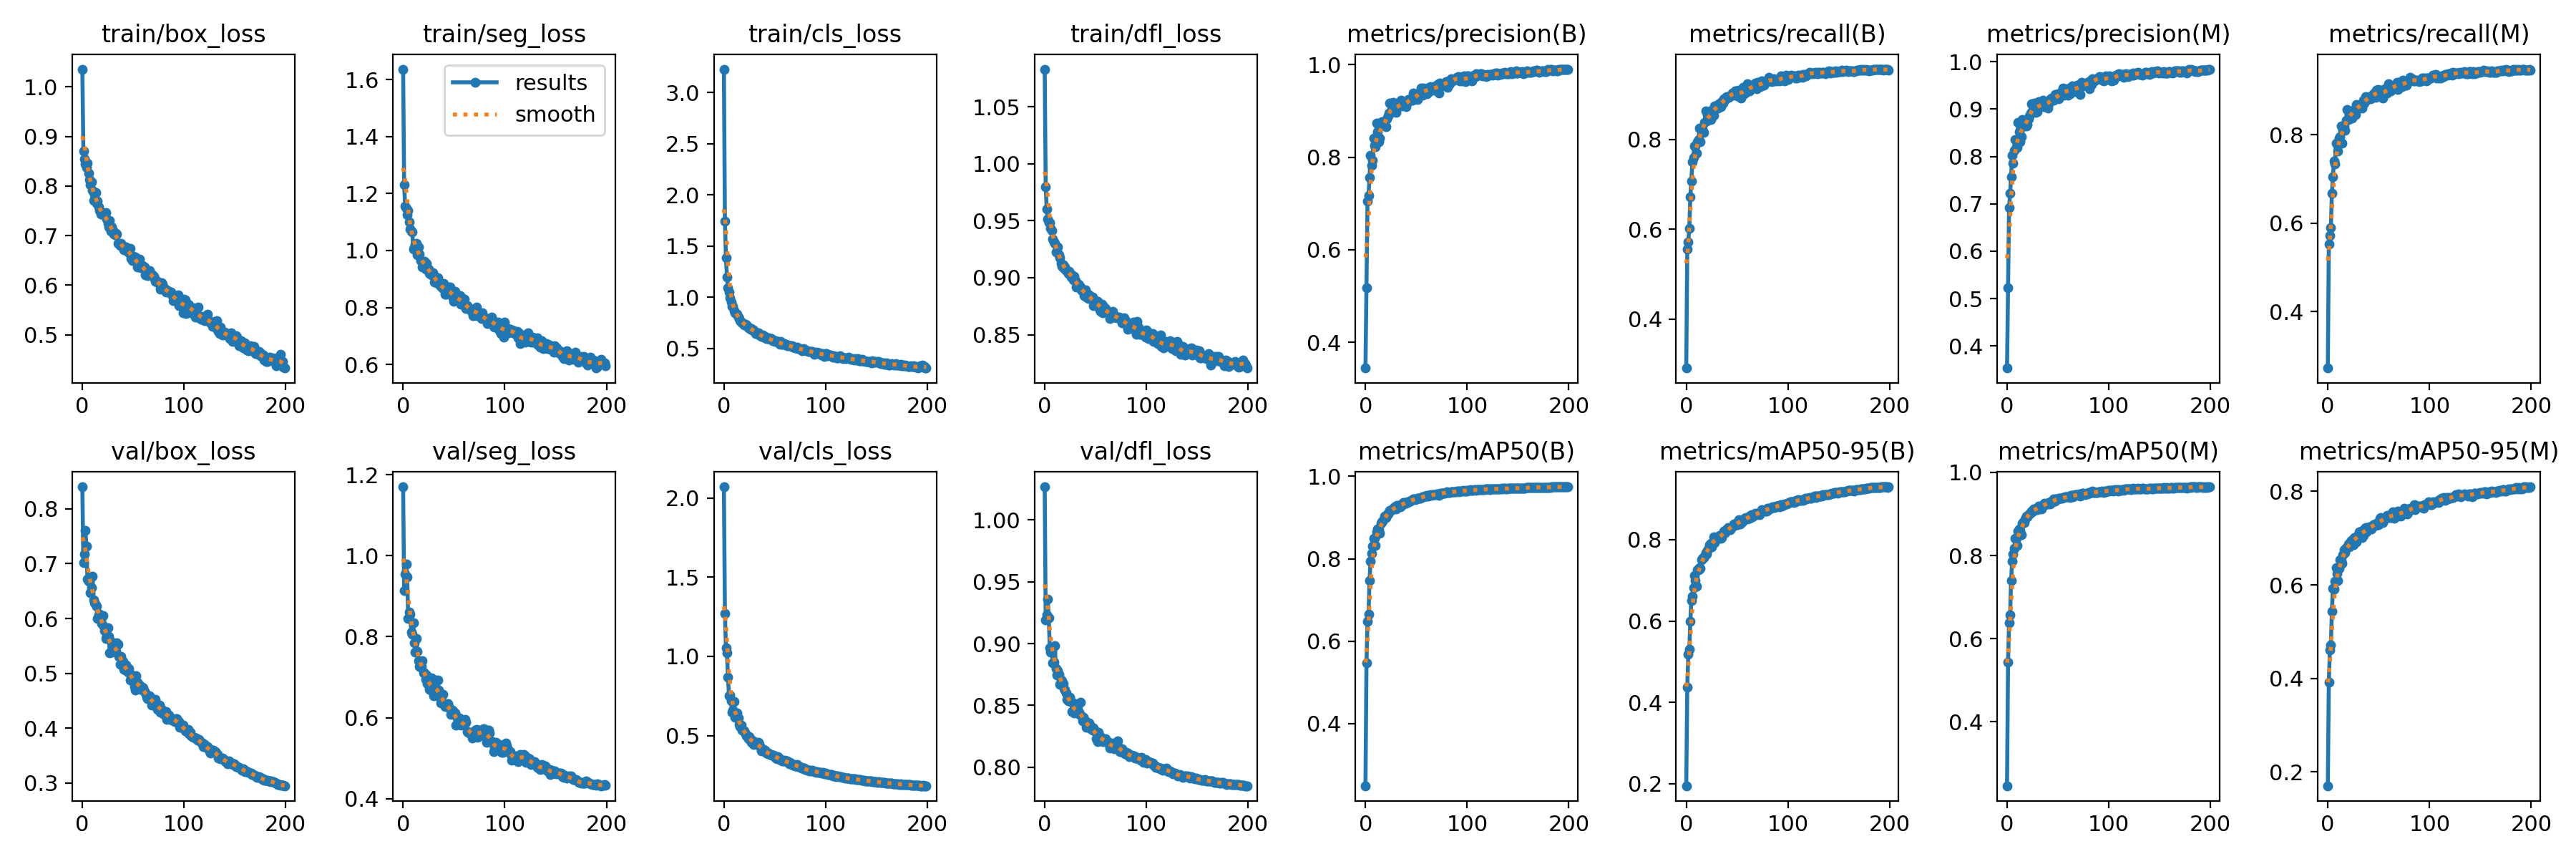

Values plotted in this chart, from the file beside it:
epoch, train/box_loss, train/seg_loss, train/cls_loss, train/dfl_loss, metrics/precision(B), metrics/recall(B), metrics/mAP50(B), metrics/mAP50-95(B), metrics/precision(M), metrics/recall(M), metrics/mAP50(M), metrics/mAP50-95(M), val/box_loss, val/seg_loss, val/cls_loss, val/dfl_loss, lr/pg0, lr/pg1, lr/pg2
0, 1.036, 1.637, 3.23, 1.083, 0.3448, 0.2913, 0.2494, 0.1951, 0.3532, 0.2721, 0.2465, 0.1701, 0.8401, 1.17, 2.07, 1.027, 0.06797, 0.001093, 0.001093
1, 0.8709, 1.23, 1.746, 0.98, 0.5181, 0.5565, 0.5476, 0.4377, 0.5225, 0.5518, 0.5441, 0.3919, 0.7013, 0.9131, 1.272, 0.9192, 0.03573, 0.002182, 0.002182
2, 0.8542, 1.155, 1.386, 0.9602, 0.7046, 0.5722, 0.6475, 0.5179, 0.6918, 0.5725, 0.6381, 0.4601, 0.7177, 0.9542, 1.052, 0.9232, 0.003473, 0.00326, 0.00326
3, 0.8448, 1.148, 1.202, 0.9515, 0.7176, 0.6026, 0.6664, 0.5304, 0.7219, 0.5896, 0.6574, 0.4708, 0.7604, 0.9791, 1.022, 0.9359, 0.003251, 0.003251, 0.003251
4, 0.8377, 1.127, 1.092, 0.9482, 0.7561, 0.6722, 0.7481, 0.5997, 0.7573, 0.668, 0.7403, 0.5428, 0.7313, 0.9471, 0.8667, 0.9206, 0.003251, 0.003251, 0.003251
5, 0.8467, 1.142, 1.053, 0.9485, 0.8039, 0.7062, 0.7945, 0.6506, 0.8017, 0.7041, 0.7866, 0.5923, 0.6723, 0.8452, 0.752, 0.8964, 0.003235, 0.003235, 0.003235
6, 0.8258, 1.101, 0.9932, 0.9433, 0.7824, 0.7498, 0.8136, 0.6607, 0.7851, 0.7408, 0.803, 0.5909, 0.6684, 0.8604, 0.7552, 0.8931, 0.003218, 0.003218, 0.003218
7, 0.8125, 1.076, 0.9559, 0.9416, 0.793, 0.7597, 0.83, 0.6818, 0.8137, 0.7341, 0.818, 0.608, 0.6688, 0.8562, 0.7202, 0.8935, 0.003202, 0.003202, 0.003202
8, 0.8026, 1.068, 0.9129, 0.9337, 0.8412, 0.7856, 0.8498, 0.7111, 0.8364, 0.7806, 0.8408, 0.6375, 0.6472, 0.8118, 0.6465, 0.8844, 0.003186, 0.003186, 0.003186
9, 0.8082, 1.065, 0.9095, 0.9314, 0.825, 0.7853, 0.8505, 0.6999, 0.8205, 0.779, 0.8413, 0.6247, 0.6567, 0.8062, 0.6594, 0.8847, 0.003169, 0.003169, 0.003169
10, 0.7912, 1.005, 0.8679, 0.9301, 0.8219, 0.7683, 0.8317, 0.6856, 0.8197, 0.7625, 0.8238, 0.6099, 0.6768, 0.8337, 0.7132, 0.8981, 0.003153, 0.003153, 0.003153
11, 0.7713, 1.009, 0.8462, 0.9223, 0.8732, 0.7947, 0.8648, 0.7266, 0.8717, 0.7926, 0.8587, 0.6358, 0.6341, 0.7857, 0.617, 0.8795, 0.003137, 0.003137, 0.003137
12, 0.782, 1.021, 0.8409, 0.923, 0.8543, 0.7997, 0.8721, 0.7255, 0.8526, 0.7947, 0.8641, 0.653, 0.6283, 0.7621, 0.6223, 0.8748, 0.00312, 0.00312, 0.00312
13, 0.7875, 1.025, 0.8345, 0.9267, 0.8333, 0.8241, 0.8703, 0.7308, 0.8304, 0.8195, 0.8609, 0.6515, 0.6245, 0.7959, 0.6405, 0.8777, 0.003104, 0.003104, 0.003104
14, 0.7646, 0.9858, 0.8077, 0.92, 0.8413, 0.7945, 0.8623, 0.7291, 0.8417, 0.7813, 0.8507, 0.6463, 0.6221, 0.7629, 0.6096, 0.8753, 0.003088, 0.003088, 0.003088
15, 0.769, 1.012, 0.7941, 0.9174, 0.8714, 0.8233, 0.8868, 0.751, 0.8775, 0.8106, 0.8771, 0.6636, 0.5997, 0.7407, 0.5722, 0.8669, 0.003071, 0.003071, 0.003071
16, 0.7584, 0.9874, 0.7758, 0.9127, 0.8762, 0.8238, 0.89, 0.7538, 0.8718, 0.8175, 0.8814, 0.6746, 0.6069, 0.7269, 0.5554, 0.8707, 0.003055, 0.003055, 0.003055
17, 0.7503, 0.9642, 0.757, 0.9098, 0.8692, 0.8153, 0.8906, 0.7553, 0.8643, 0.8101, 0.8798, 0.6696, 0.6072, 0.7241, 0.5654, 0.8701, 0.003039, 0.003039, 0.003039
18, 0.7435, 0.9643, 0.7497, 0.9115, 0.8706, 0.8373, 0.8973, 0.7599, 0.8659, 0.8331, 0.8884, 0.6791, 0.5993, 0.726, 0.5338, 0.8676, 0.003022, 0.003022, 0.003022
19, 0.7435, 0.9419, 0.7458, 0.908, 0.8681, 0.8626, 0.904, 0.7686, 0.8639, 0.8575, 0.8945, 0.6803, 0.591, 0.7409, 0.5301, 0.8635, 0.003006, 0.003006, 0.003006
20, 0.7432, 0.9595, 0.7308, 0.9091, 0.8661, 0.8409, 0.9005, 0.7638, 0.8668, 0.8342, 0.8939, 0.6874, 0.6046, 0.7109, 0.5294, 0.8624, 0.00299, 0.00299, 0.00299
21, 0.7434, 0.962, 0.7392, 0.9062, 0.8825, 0.8553, 0.9072, 0.7736, 0.8788, 0.8486, 0.8985, 0.6813, 0.5852, 0.7109, 0.5135, 0.8598, 0.002973, 0.002973, 0.002973
22, 0.7443, 0.934, 0.7313, 0.9063, 0.8895, 0.8438, 0.9079, 0.779, 0.886, 0.8396, 0.9009, 0.6908, 0.5773, 0.6941, 0.4988, 0.855, 0.002957, 0.002957, 0.002957
23, 0.7471, 0.955, 0.7269, 0.9037, 0.8951, 0.8526, 0.9133, 0.7878, 0.8912, 0.8465, 0.9035, 0.6955, 0.5636, 0.7046, 0.4959, 0.8537, 0.002941, 0.002941, 0.002941
24, 0.734, 0.9407, 0.7047, 0.9055, 0.9165, 0.8445, 0.9174, 0.7912, 0.9115, 0.838, 0.9068, 0.6955, 0.5679, 0.6847, 0.4811, 0.8537, 0.002924, 0.002924, 0.002924
25, 0.7242, 0.9357, 0.7015, 0.9036, 0.8972, 0.865, 0.9173, 0.7826, 0.8961, 0.8538, 0.9055, 0.6858, 0.583, 0.6948, 0.4922, 0.8564, 0.002908, 0.002908, 0.002908
26, 0.718, 0.9186, 0.6907, 0.9008, 0.9137, 0.8641, 0.9193, 0.7932, 0.9113, 0.8576, 0.9117, 0.7014, 0.5676, 0.6696, 0.4759, 0.853, 0.002892, 0.002892, 0.002892
27, 0.7307, 0.9161, 0.6934, 0.9024, 0.9184, 0.8534, 0.9228, 0.8063, 0.913, 0.8458, 0.9103, 0.6969, 0.5375, 0.6687, 0.4561, 0.8448, 0.002875, 0.002875, 0.002875
28, 0.7087, 0.9154, 0.6811, 0.8979, 0.9003, 0.8748, 0.9219, 0.7919, 0.8935, 0.8684, 0.9108, 0.6925, 0.5576, 0.6978, 0.47, 0.8517, 0.002859, 0.002859, 0.002859
29, 0.7173, 0.9215, 0.6842, 0.901, 0.8997, 0.8748, 0.9265, 0.8052, 0.8967, 0.8652, 0.9139, 0.7039, 0.5388, 0.6734, 0.4458, 0.844, 0.002843, 0.002843, 0.002843
30, 0.7103, 0.9134, 0.6684, 0.8975, 0.8962, 0.8706, 0.9204, 0.8014, 0.8945, 0.8633, 0.9107, 0.708, 0.5512, 0.6542, 0.4608, 0.8447, 0.002826, 0.002826, 0.002826
31, 0.7034, 0.8882, 0.6502, 0.8918, 0.9144, 0.8689, 0.9289, 0.8062, 0.9151, 0.8605, 0.9195, 0.7136, 0.5517, 0.6627, 0.4512, 0.8443, 0.00281, 0.00281, 0.00281
32, 0.7012, 0.9032, 0.6544, 0.8947, 0.9093, 0.8795, 0.9276, 0.803, 0.9073, 0.869, 0.9171, 0.709, 0.546, 0.6938, 0.4428, 0.8458, 0.002794, 0.002794, 0.002794
33, 0.7044, 0.8866, 0.6543, 0.8941, 0.9115, 0.8755, 0.9291, 0.8102, 0.9097, 0.8651, 0.9191, 0.7147, 0.5405, 0.667, 0.4418, 0.8432, 0.002777, 0.002777, 0.002777
34, 0.7028, 0.905, 0.6514, 0.8936, 0.9126, 0.8729, 0.9257, 0.803, 0.9111, 0.8603, 0.913, 0.7005, 0.5555, 0.6929, 0.4574, 0.8442, 0.002761, 0.002761, 0.002761
35, 0.6848, 0.8862, 0.6344, 0.892, 0.9224, 0.8832, 0.9306, 0.8055, 0.9181, 0.8784, 0.9214, 0.706, 0.5524, 0.6685, 0.4438, 0.8525, 0.002745, 0.002745, 0.002745
36, 0.6847, 0.876, 0.6263, 0.8893, 0.9104, 0.8807, 0.9304, 0.8141, 0.9048, 0.8709, 0.9201, 0.7199, 0.5303, 0.6488, 0.4272, 0.8417, 0.002728, 0.002728, 0.002728
37, 0.6807, 0.8828, 0.6216, 0.8882, 0.9164, 0.8905, 0.9359, 0.8216, 0.9114, 0.8855, 0.9255, 0.7232, 0.517, 0.6365, 0.4047, 0.8377, 0.002712, 0.002712, 0.002712
38, 0.6839, 0.8718, 0.6296, 0.8888, 0.9135, 0.8879, 0.9355, 0.8168, 0.9092, 0.8784, 0.9244, 0.714, 0.531, 0.6522, 0.4142, 0.8402, 0.002696, 0.002696, 0.002696
39, 0.6804, 0.8656, 0.609, 0.8845, 0.915, 0.8927, 0.937, 0.8244, 0.9076, 0.8845, 0.9243, 0.7181, 0.5171, 0.6568, 0.4115, 0.8367, 0.002679, 0.002679, 0.002679
40, 0.6783, 0.8832, 0.6207, 0.8892, 0.9087, 0.8943, 0.9349, 0.8248, 0.9019, 0.8851, 0.9243, 0.7233, 0.5222, 0.6338, 0.4077, 0.8373, 0.002663, 0.002663, 0.002663
41, 0.6712, 0.8471, 0.6066, 0.8828, 0.9178, 0.8929, 0.9384, 0.8289, 0.9119, 0.8835, 0.9274, 0.7243, 0.508, 0.6281, 0.3993, 0.832, 0.002647, 0.002647, 0.002647
42, 0.6755, 0.8471, 0.5954, 0.8856, 0.9245, 0.8937, 0.9377, 0.8265, 0.9207, 0.882, 0.9241, 0.7236, 0.5062, 0.629, 0.3893, 0.8349, 0.00263, 0.00263, 0.00263
43, 0.6775, 0.8681, 0.5974, 0.882, 0.9223, 0.897, 0.9377, 0.8245, 0.9221, 0.8842, 0.9276, 0.7199, 0.5156, 0.6278, 0.3865, 0.8327, 0.002614, 0.002614, 0.002614
44, 0.6692, 0.8578, 0.6019, 0.8852, 0.9255, 0.8984, 0.9396, 0.8304, 0.9231, 0.891, 0.9303, 0.7267, 0.5045, 0.6342, 0.3905, 0.8357, 0.002598, 0.002598, 0.002598
45, 0.6698, 0.8719, 0.591, 0.8834, 0.9227, 0.9025, 0.941, 0.8316, 0.9212, 0.8875, 0.9293, 0.729, 0.5019, 0.6273, 0.3822, 0.8313, 0.002581, 0.002581, 0.002581
46, 0.6659, 0.8716, 0.5976, 0.8828, 0.9225, 0.9023, 0.9431, 0.8334, 0.9182, 0.8963, 0.9357, 0.7297, 0.509, 0.6227, 0.3804, 0.8327, 0.002565, 0.002565, 0.002565
47, 0.6747, 0.8546, 0.5967, 0.8831, 0.9379, 0.8983, 0.9444, 0.8377, 0.9313, 0.8845, 0.9305, 0.7267, 0.4876, 0.6084, 0.378, 0.8296, 0.002549, 0.002549, 0.002549
48, 0.654, 0.8417, 0.5754, 0.8755, 0.9279, 0.9068, 0.9455, 0.8361, 0.9232, 0.9006, 0.936, 0.7288, 0.498, 0.6184, 0.3757, 0.8319, 0.002532, 0.002532, 0.002532
49, 0.6504, 0.833, 0.5746, 0.8763, 0.9265, 0.9075, 0.9438, 0.8371, 0.9229, 0.902, 0.9362, 0.7337, 0.4953, 0.6176, 0.3777, 0.829, 0.002516, 0.002516, 0.002516
50, 0.6579, 0.8207, 0.569, 0.8799, 0.9353, 0.8962, 0.9455, 0.8375, 0.9326, 0.8911, 0.9365, 0.7294, 0.4907, 0.6109, 0.3684, 0.8284, 0.0025, 0.0025, 0.0025
51, 0.656, 0.8575, 0.5734, 0.8778, 0.9244, 0.9068, 0.9465, 0.8444, 0.9214, 0.9001, 0.9381, 0.7418, 0.4763, 0.6109, 0.3593, 0.8227, 0.002483, 0.002483, 0.002483
52, 0.6567, 0.8379, 0.5687, 0.8791, 0.9373, 0.9098, 0.9477, 0.8491, 0.93, 0.9002, 0.9375, 0.7433, 0.4697, 0.5819, 0.3542, 0.8206, 0.002467, 0.002467, 0.002467
53, 0.6496, 0.8367, 0.5689, 0.878, 0.9342, 0.9038, 0.9473, 0.839, 0.931, 0.8966, 0.9383, 0.7336, 0.4951, 0.5986, 0.3667, 0.8284, 0.002451, 0.002451, 0.002451
54, 0.6372, 0.8241, 0.5527, 0.8719, 0.9402, 0.8922, 0.9463, 0.8439, 0.9391, 0.8836, 0.9372, 0.7336, 0.4839, 0.5962, 0.3592, 0.8255, 0.002434, 0.002434, 0.002434
55, 0.6401, 0.8287, 0.5386, 0.8707, 0.9497, 0.898, 0.9486, 0.8442, 0.9446, 0.8921, 0.9389, 0.741, 0.48, 0.5997, 0.3519, 0.8225, 0.002418, 0.002418, 0.002418
56, 0.6521, 0.8404, 0.5716, 0.877, 0.9337, 0.9155, 0.9502, 0.8484, 0.9288, 0.9038, 0.9389, 0.742, 0.4791, 0.5846, 0.3422, 0.8219, 0.002402, 0.002402, 0.002402
57, 0.6414, 0.8126, 0.5451, 0.8694, 0.9493, 0.9021, 0.9513, 0.8523, 0.9436, 0.8958, 0.9407, 0.7421, 0.4704, 0.5808, 0.3416, 0.8209, 0.002385, 0.002385, 0.002385
58, 0.6357, 0.8107, 0.5418, 0.8751, 0.944, 0.902, 0.9526, 0.8529, 0.9381, 0.8945, 0.9415, 0.748, 0.4719, 0.5879, 0.3417, 0.8229, 0.002369, 0.002369, 0.002369
59, 0.6402, 0.831, 0.5457, 0.8723, 0.9444, 0.9128, 0.9527, 0.8537, 0.9385, 0.9029, 0.9412, 0.7436, 0.4742, 0.5862, 0.3384, 0.822, 0.002353, 0.002353, 0.002353
... 140 more rows
